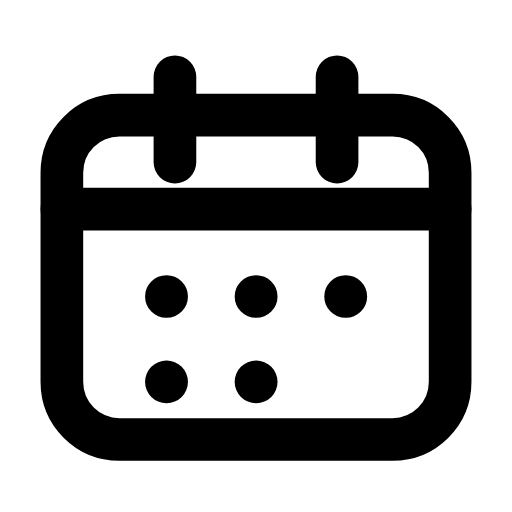
t = 0.00 s
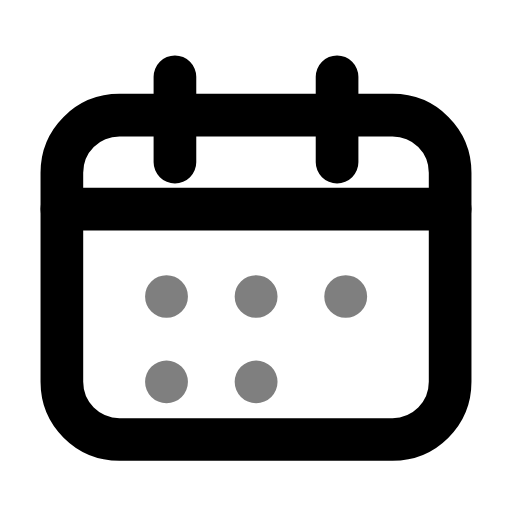
t = 0.26 s
t = 0.50 s: frame unchanged from t = 0.00 s, image omitted
t = 0.78 s: frame unchanged from t = 0.00 s, image omitted
t = 1.06 s: frame unchanged from t = 0.00 s, image omitted
t = 1.33 s: frame unchanged from t = 0.00 s, image omitted

The animated SVG that drew these frames (rendered in a browser with its animation timeline set to each time). Animation: 1 SMIL element (animate=1); one cycle of 1.60 s, repeats indefinitely.

<svg xmlns="http://www.w3.org/2000/svg" width="24" height="24" viewBox="0 0 24 24" fill="none"><path stroke="currentColor" stroke-width="2" stroke-linecap="round" stroke-linejoin="round" fill="none" d="M5.6 5.4L18.4 5.4C19.9 5.4 21.1 6.6 21.1 8.1L21.1 17.9C21.1 19.4 19.9 20.6 18.4 20.6L5.6 20.6C4.1 20.6 2.9 19.4 2.9 17.9L2.9 8.1C2.9 6.6 4.1 5.4 5.6 5.4Z"></path><path stroke="currentColor" stroke-width="2" stroke-linecap="round" stroke-linejoin="round" fill="none" d="M8.2 3.6L8.2 7.6M15.8 3.6L15.8 7.6"></path><line stroke="currentColor" stroke-width="2" stroke-linecap="round" stroke-linejoin="round" fill="none" x1="2.9" y1="9.8" x2="21.1" y2="9.8"></line><path stroke="currentColor" stroke-width="2" stroke-linecap="round" stroke-linejoin="round" fill="none" d="M7.8 13.9L7.81 13.9M12 13.9L12.01 13.9M16.2 13.9L16.21 13.9M7.8 17.9L7.81 17.9M12 17.9L12.01 17.9"><animate attributeName="opacity" values="1;1;0.4;1;1;1;1;0.4;1;1;1" keyTimes="0;0.144;0.207;0.27;0.45;0.6;0.72;0.762;0.804;0.9;1" dur="1.6s" repeatCount="indefinite" calcMode="spline" keySplines="0.16 1 0.3 1;0.16 1 0.3 1;0.16 1 0.3 1;0.16 1 0.3 1;0.16 1 0.3 1;0.16 1 0.3 1;0.16 1 0.3 1;0.16 1 0.3 1;0.16 1 0.3 1;0.16 1 0.3 1"/></path></svg>
